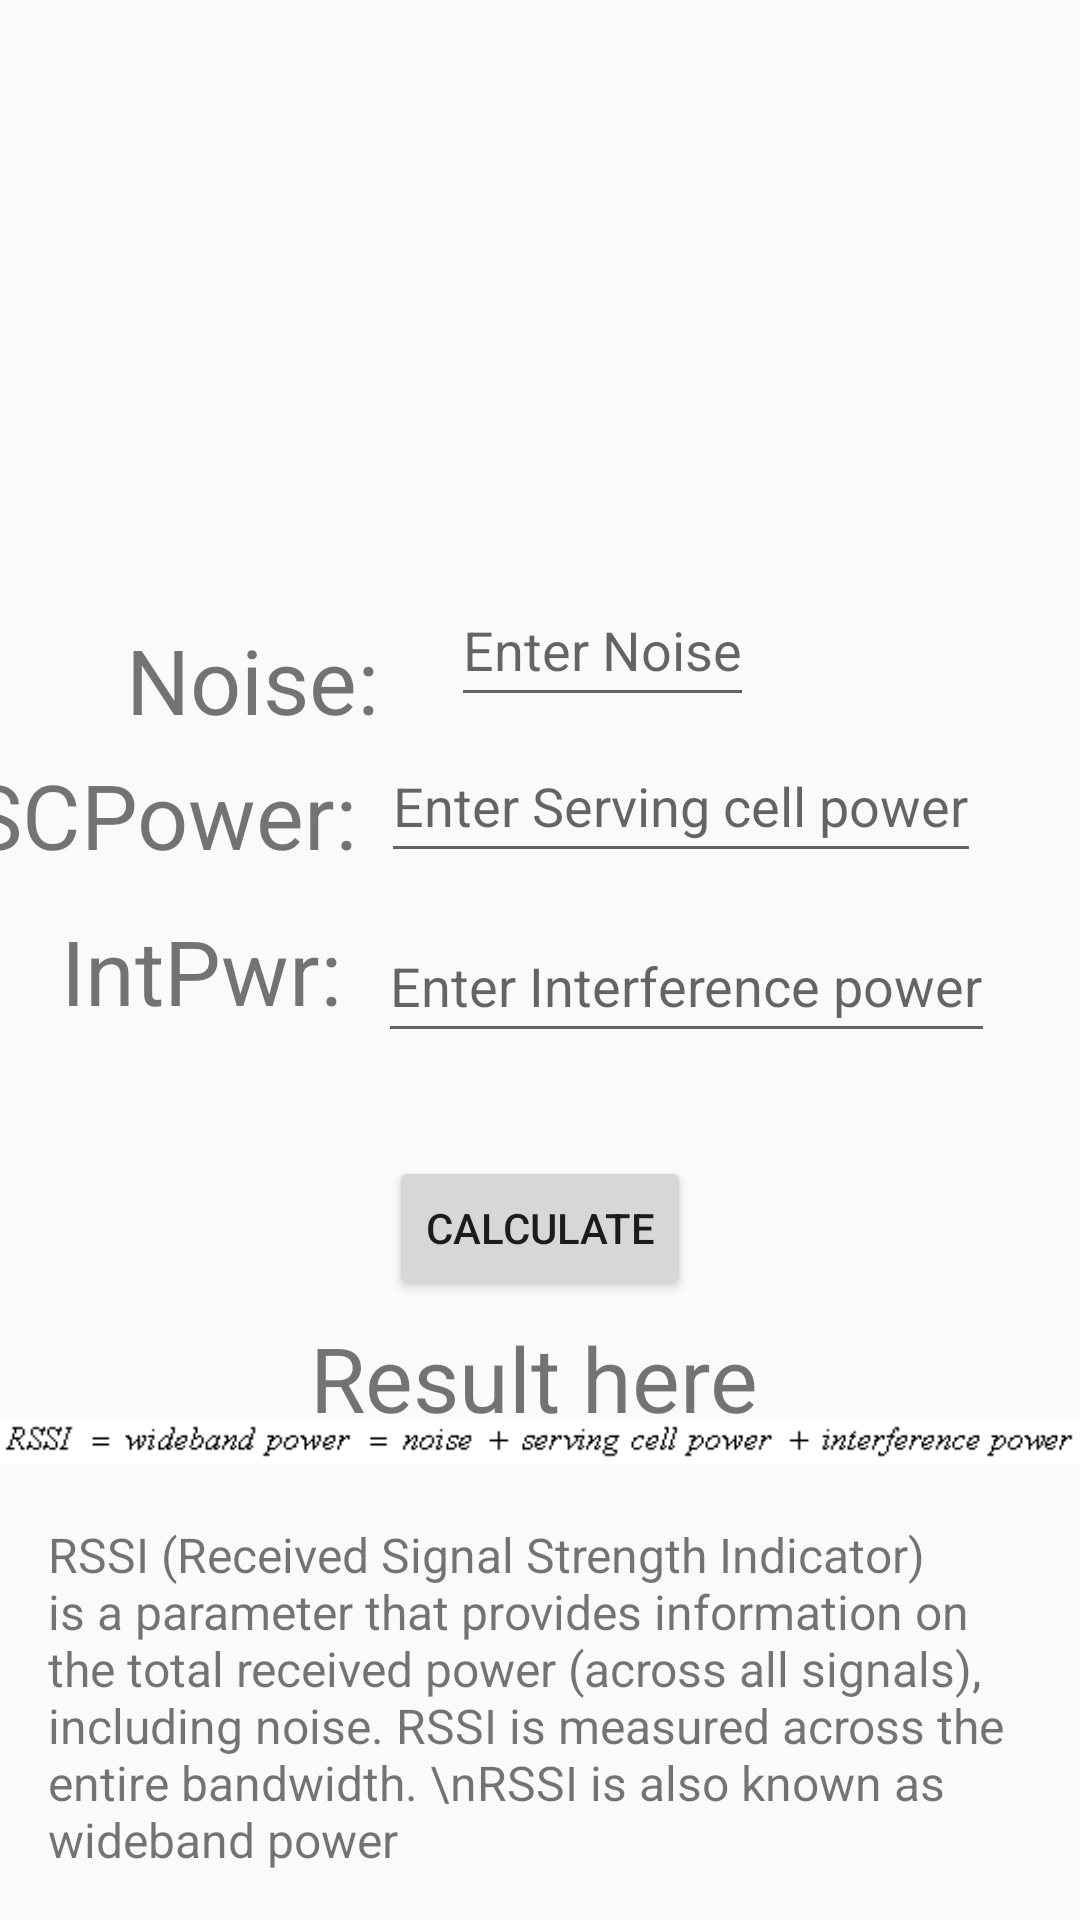

Android layout source for this screen:
<!-- AndroidManifest.xml: application theme Theme.TelecomDocs -->
<!-- res/layout/activity_rssi5.xml -->
<?xml version="1.0" encoding="utf-8"?>
<layout xmlns:android="http://schemas.android.com/apk/res/android"
    xmlns:app="http://schemas.android.com/apk/res-auto"
    xmlns:tools="http://schemas.android.com/tools">

    <data>

    </data>

    <androidx.constraintlayout.widget.ConstraintLayout
        android:layout_width="match_parent"
        android:layout_height="match_parent"
        android:theme="@style/Theme.TelecomDocs"
        tools:context=".calculations.bandwidth2.BandwidthActivity2">

        <androidx.constraintlayout.widget.ConstraintLayout
            android:layout_width="match_parent"
            android:layout_height="match_parent"
            app:layout_constraintBottom_toTopOf="@+id/RSSI_al"
            app:layout_constraintEnd_toEndOf="parent"
            app:layout_constraintHorizontal_bias="0.0"
            app:layout_constraintStart_toStartOf="parent">


            <TextView
                android:layout_width="wrap_content"
                android:layout_height="wrap_content"
                android:layout_marginEnd="24dp"
                android:text="Noise:"
                android:textSize="30dp"
                app:layout_constraintBottom_toBottomOf="parent"
                app:layout_constraintEnd_toStartOf="@+id/rssi_noise"
                app:layout_constraintTop_toTopOf="parent"
                app:layout_constraintVertical_bias="0.344" />

            <TextView
                android:layout_width="wrap_content"
                android:layout_height="wrap_content"
                android:layout_marginEnd="8dp"
                android:text="SCPower:"
                android:textSize="30dp"
                app:layout_constraintBottom_toBottomOf="parent"
                app:layout_constraintEnd_toStartOf="@+id/rssi_svcpwr"
                app:layout_constraintTop_toTopOf="parent"
                app:layout_constraintVertical_bias="0.419" />

            <EditText
                android:id="@+id/rssi_svcpwr"
                android:layout_width="wrap_content"
                android:layout_height="wrap_content"
                android:layout_marginBottom="12dp"
                android:hint="Enter Serving cell power"
                android:inputType="numberDecimal"
                android:minHeight="48dp"
                app:layout_constraintBottom_toTopOf="@+id/rssi_inter_power"
                app:layout_constraintEnd_toEndOf="parent"
                app:layout_constraintHorizontal_bias="0.794"
                app:layout_constraintStart_toStartOf="parent" />

            <EditText
                android:id="@+id/rssi_noise"
                android:layout_width="wrap_content"
                android:layout_height="wrap_content"
                android:layout_marginBottom="4dp"
                android:hint="Enter Noise"
                android:inputType="numberDecimal"
                android:minHeight="48dp"
                app:layout_constraintBottom_toTopOf="@+id/rssi_svcpwr"
                app:layout_constraintEnd_toEndOf="parent"
                app:layout_constraintHorizontal_bias="0.581"
                app:layout_constraintStart_toStartOf="parent" />

            <EditText
                android:id="@+id/rssi_inter_power"
                android:layout_width="wrap_content"
                android:layout_height="wrap_content"
                android:hint="Enter Interference power"
                android:inputType="numberDecimal"
                android:minHeight="48dp"
                app:layout_constraintBottom_toBottomOf="parent"
                app:layout_constraintEnd_toEndOf="parent"
                app:layout_constraintHorizontal_bias="0.816"
                app:layout_constraintStart_toStartOf="parent"
                app:layout_constraintTop_toTopOf="parent"
                app:layout_constraintVertical_bias="0.512" />

            <TextView
                android:layout_width="wrap_content"
                android:layout_height="wrap_content"
                android:layout_marginEnd="12dp"
                android:text="IntPwr:"
                android:textSize="30dp"
                app:layout_constraintBottom_toBottomOf="parent"
                app:layout_constraintEnd_toStartOf="@+id/rssi_inter_power"
                app:layout_constraintTop_toTopOf="parent"
                app:layout_constraintVertical_bias="0.506" />

            <Button
                android:id="@+id/run"
                android:layout_width="wrap_content"
                android:layout_height="wrap_content"
                android:text="Calculate"
                app:layout_constraintBottom_toBottomOf="parent"
                app:layout_constraintEnd_toEndOf="parent"
                app:layout_constraintStart_toStartOf="parent"
                app:layout_constraintTop_toBottomOf="@+id/rssi_inter_power"
                app:layout_constraintVertical_bias="0.143" />

            <TextView
                android:id="@+id/result"
                android:layout_width="wrap_content"
                android:layout_height="wrap_content"
                android:layout_marginEnd="16dp"
                android:text="Result here"
                android:textSize="30dp"
                app:layout_constraintBottom_toBottomOf="parent"
                app:layout_constraintEnd_toEndOf="parent"
                app:layout_constraintHorizontal_bias="0.532"
                app:layout_constraintStart_toStartOf="parent"
                app:layout_constraintTop_toTopOf="parent"
                app:layout_constraintVertical_bias="0.732" />


        </androidx.constraintlayout.widget.ConstraintLayout>

        <ImageView
            android:layout_width="wrap_content"
            android:layout_height="wrap_content"
            android:src="@drawable/rssi"
            tools:layout_editor_absoluteX="140dp"
            tools:layout_editor_absoluteY="700dp"
            app:layout_constraintBottom_toTopOf="@+id/RSSI_al"
            app:layout_constraintBottom_toBottomOf="parent"
            app:layout_constraintEnd_toEndOf="parent"
            app:layout_constraintStart_toStartOf="parent"/>


        <TextView
            android:id="@+id/RSSI_al"
            android:layout_width="match_parent"
            android:layout_height="wrap_content"
            android:padding="16dp"
            android:text="RSSI (Received Signal Strength Indicator) is a parameter that provides information on the total received power (across all signals), including noise. RSSI is measured across the entire bandwidth.
\nRSSI is also known as wideband power"
            android:textSize="16sp"
            tools:layout_editor_absoluteY="617dp"
            app:layout_constraintBottom_toBottomOf="parent"
            app:layout_constraintEnd_toEndOf="parent"
            app:layout_constraintStart_toStartOf="parent"/>


    </androidx.constraintlayout.widget.ConstraintLayout>
</layout>
<!-- resources referenced by this layout -->
<resources>
  <!-- drawable rssi: gif bitmap (drawable, 2441 bytes) -->
  <style name="Theme.TelecomDocs" parent="android:Theme.Material.Light.NoActionBar">
          <item name="android:statusBarColor">@color/purple_700</item>
      </style>
  <!-- not gathered from this repository: default colours our renderer supplied (Android Studio template values) -->
  <color name="purple_700">#FF3700B3</color>
</resources>
